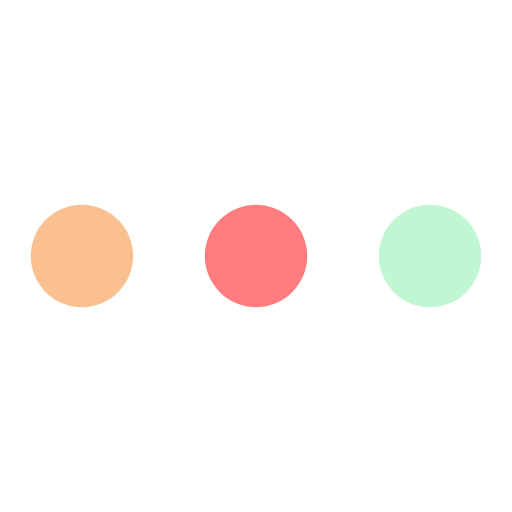
t = 0.00 s
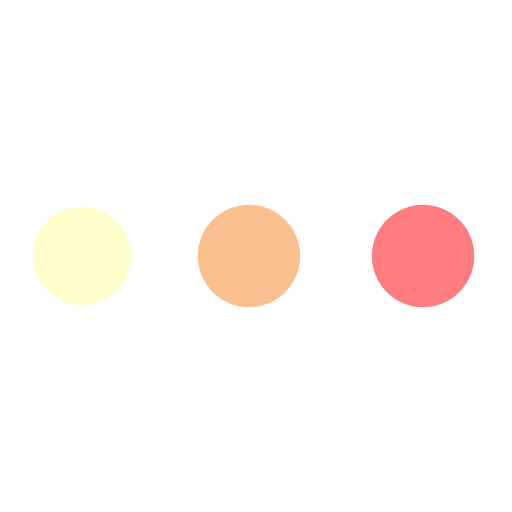
t = 0.28 s
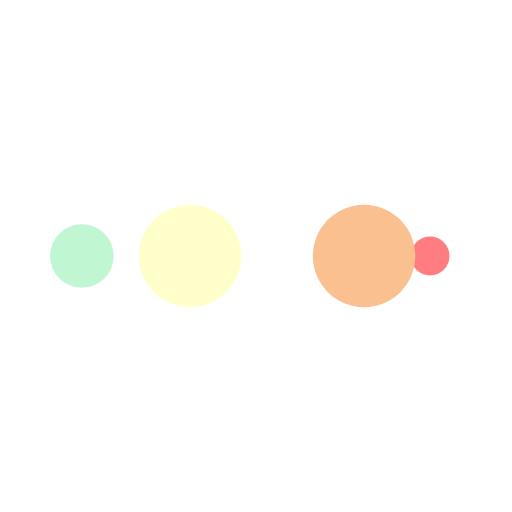
t = 0.47 s
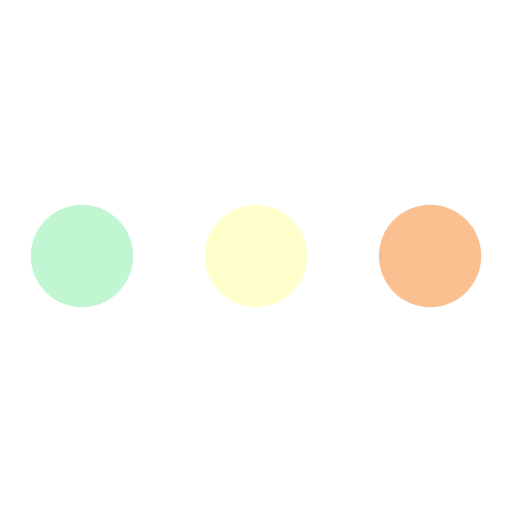
t = 0.75 s
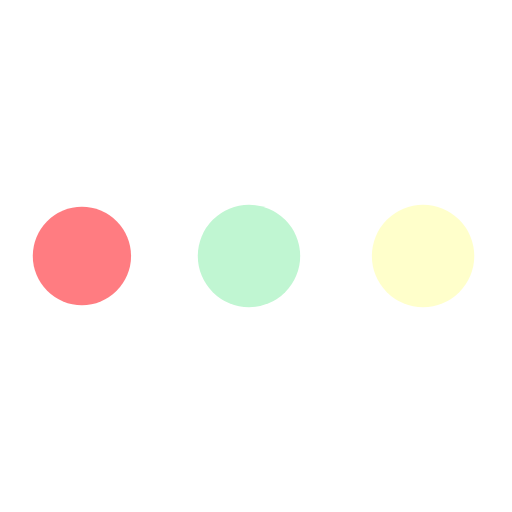
t = 1.03 s
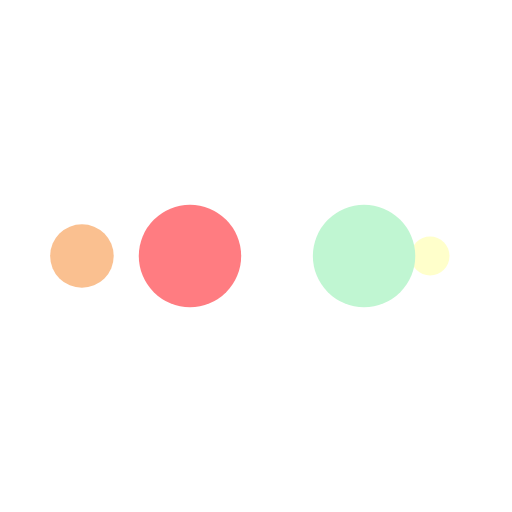
t = 1.22 s

The animated SVG that drew these frames (rendered in a browser with its animation timeline set to each time). Animation: 10 SMIL elements (animate=10); one cycle of 1.50 s, repeats indefinitely.

<svg width="200px"  height="200px"  xmlns="http://www.w3.org/2000/svg" viewBox="0 0 100 100" preserveAspectRatio="xMidYMid" class="lds-ellipsis" style="background: none;">
    <!--circle(cx="16",cy="50",r="10")-->
    <circle cx="84" cy="50" r="0" fill="#c0f6d2">
      <animate attributeName="r" values="10;0;0;0;0" keyTimes="0;0.25;0.5;0.75;1" keySplines="0 0.5 0.5 1;0 0.5 0.5 1;0 0.5 0.5 1;0 0.5 0.5 1" calcMode="spline" dur="1.5s" repeatCount="indefinite" begin="0s"></animate>
      <animate attributeName="cx" values="84;84;84;84;84" keyTimes="0;0.25;0.5;0.75;1" keySplines="0 0.5 0.5 1;0 0.5 0.5 1;0 0.5 0.5 1;0 0.5 0.5 1" calcMode="spline" dur="1.5s" repeatCount="indefinite" begin="0s"></animate>
    </circle>
    <circle cx="16" cy="50" r="3.74304" fill="#ff7c81">
      <animate attributeName="r" values="0;10;10;10;0" keyTimes="0;0.25;0.5;0.75;1" keySplines="0 0.5 0.5 1;0 0.5 0.5 1;0 0.5 0.5 1;0 0.5 0.5 1" calcMode="spline" dur="1.5s" repeatCount="indefinite" begin="-0.75s"></animate>
      <animate attributeName="cx" values="16;16;50;84;84" keyTimes="0;0.25;0.5;0.75;1" keySplines="0 0.5 0.5 1;0 0.5 0.5 1;0 0.5 0.5 1;0 0.5 0.5 1" calcMode="spline" dur="1.5s" repeatCount="indefinite" begin="-0.75s"></animate>
    </circle>
    <circle cx="84" cy="50" r="6.25696" fill="#fac090">
      <animate attributeName="r" values="0;10;10;10;0" keyTimes="0;0.25;0.5;0.75;1" keySplines="0 0.5 0.5 1;0 0.5 0.5 1;0 0.5 0.5 1;0 0.5 0.5 1" calcMode="spline" dur="1.5s" repeatCount="indefinite" begin="-0.375s"></animate>
      <animate attributeName="cx" values="16;16;50;84;84" keyTimes="0;0.25;0.5;0.75;1" keySplines="0 0.5 0.5 1;0 0.5 0.5 1;0 0.5 0.5 1;0 0.5 0.5 1" calcMode="spline" dur="1.5s" repeatCount="indefinite" begin="-0.375s"></animate>
    </circle>
    <circle cx="62.7263" cy="50" r="10" fill="#ffffcb">
      <animate attributeName="r" values="0;10;10;10;0" keyTimes="0;0.25;0.5;0.75;1" keySplines="0 0.5 0.5 1;0 0.5 0.5 1;0 0.5 0.5 1;0 0.5 0.5 1" calcMode="spline" dur="1.5s" repeatCount="indefinite" begin="0s"></animate>
      <animate attributeName="cx" values="16;16;50;84;84" keyTimes="0;0.25;0.5;0.75;1" keySplines="0 0.5 0.5 1;0 0.5 0.5 1;0 0.5 0.5 1;0 0.5 0.5 1" calcMode="spline" dur="1.5s" repeatCount="indefinite" begin="0s"></animate>
    </circle>
    <circle cx="28.7263" cy="50" r="10" fill="#c0f6d2">
      <animate attributeName="r" values="0;0;10;10;10" keyTimes="0;0.25;0.5;0.75;1" keySplines="0 0.5 0.5 1;0 0.5 0.5 1;0 0.5 0.5 1;0 0.5 0.5 1" calcMode="spline" dur="1.5s" repeatCount="indefinite" begin="0s"></animate>
      <animate attributeName="cx" values="16;16;16;50;84" keyTimes="0;0.25;0.5;0.75;1" keySplines="0 0.5 0.5 1;0 0.5 0.5 1;0 0.5 0.5 1;0 0.5 0.5 1" calcMode="spline" dur="1.5s" repeatCount="indefinite" begin="0s"></animate>
    </circle>
  </svg>